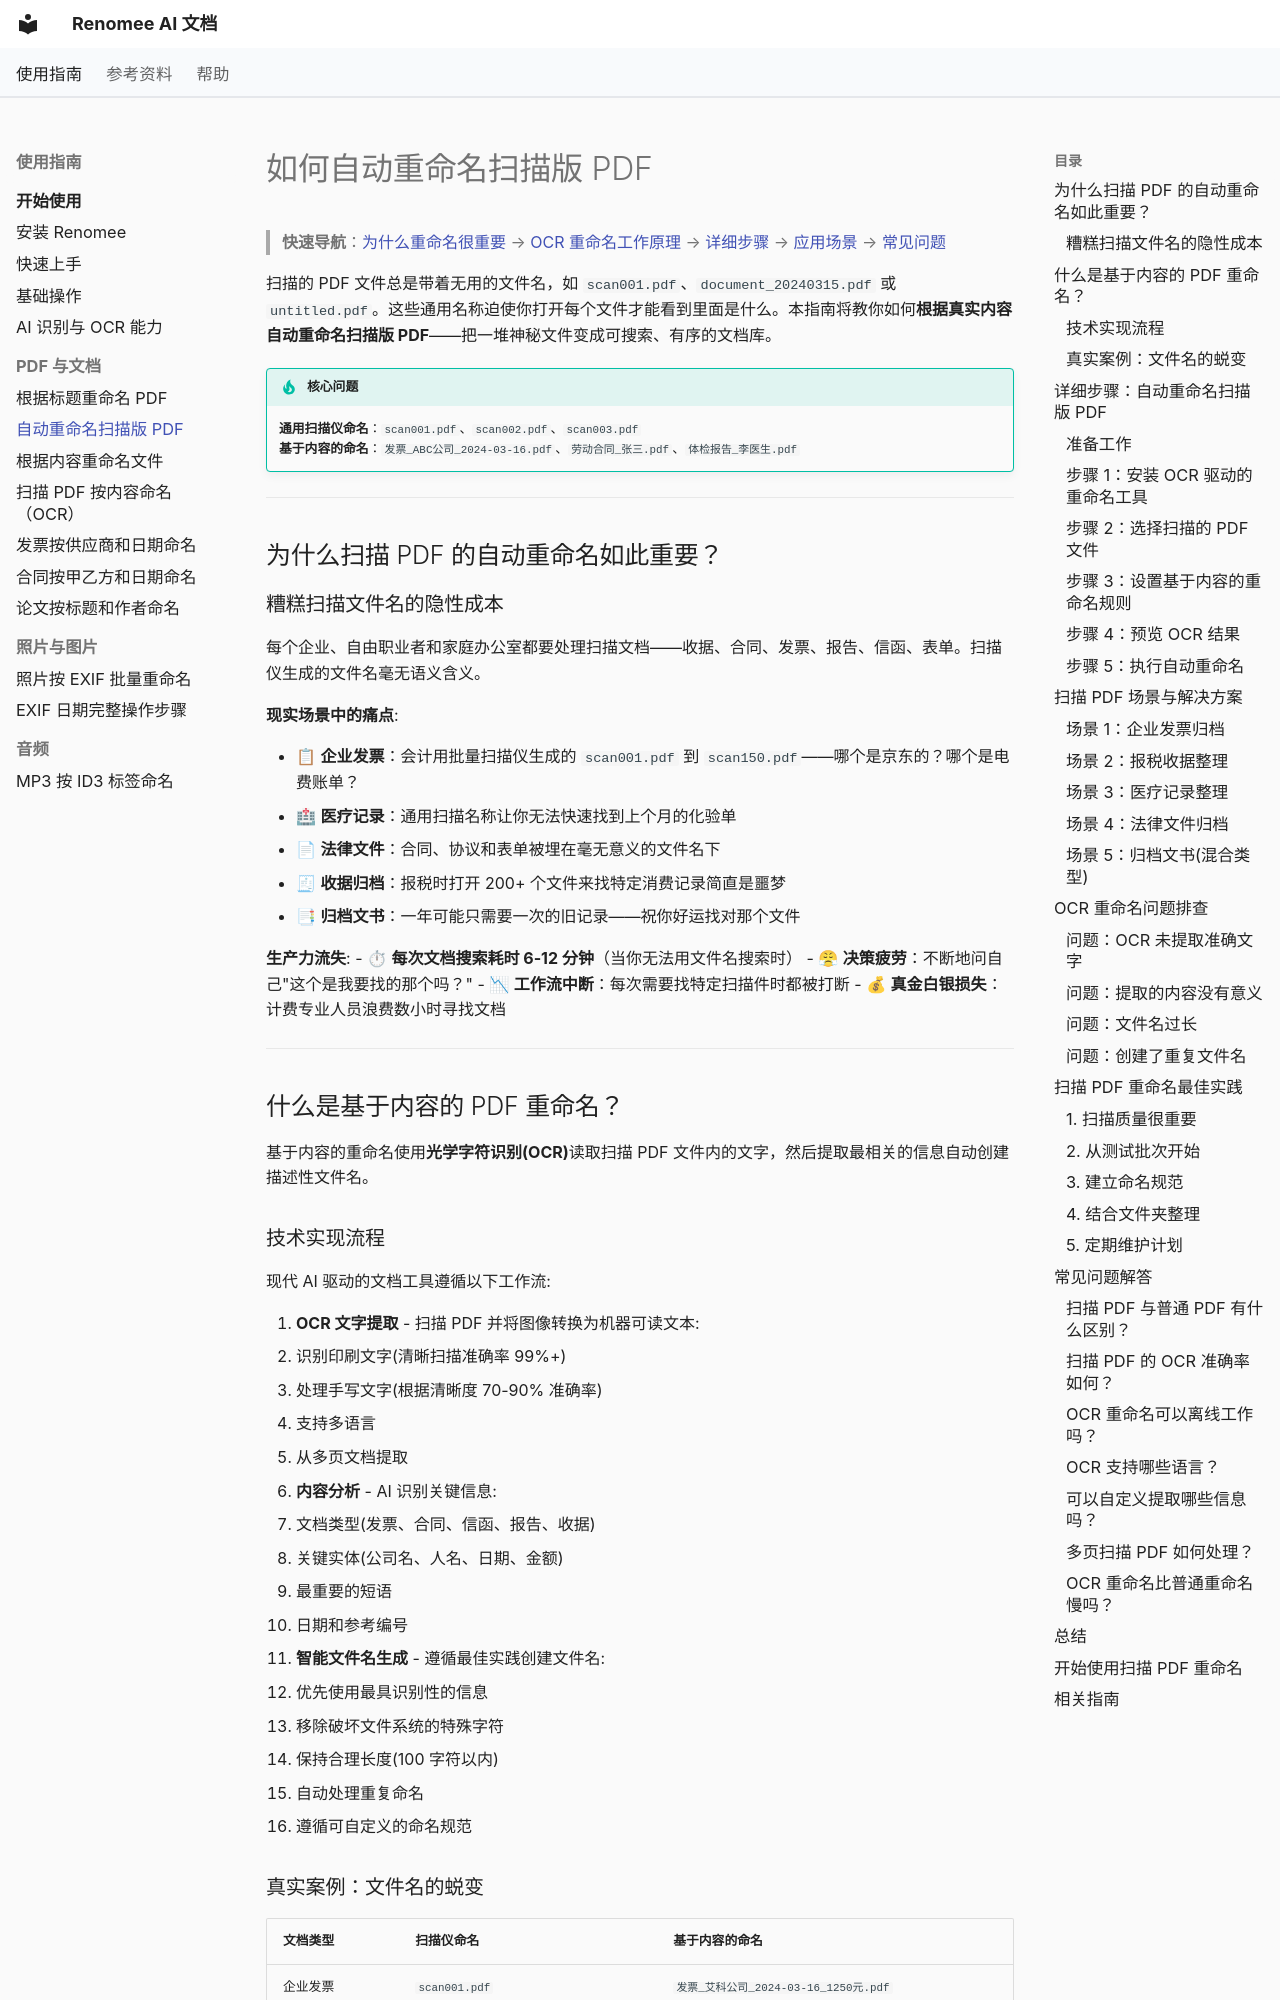

repository: hetianhe2024/renomee · page: how-to/rename-scanned-pdfs-automatically/index.html · generator: mkdocs

---
title: 如何自动重命名扫描版 PDF | 智能文档归档指南
description: 学习如何使用 OCR 和 AI 自动重命名扫描版 PDF 文件。将通用扫描名称转换为基于文档内容的描述性文件名。无需手动输入。
keywords: 自动重命名扫描PDF, OCR PDF重命名, 智能PDF归档, 自动文档命名, 扫描PDF整理
---

# 如何自动重命名扫描版 PDF

> **快速导航**：[为什么重命名很重要](#为什么重要) → [OCR 重命名工作原理](#工作原理) → [详细步骤](#详细步骤) → [应用场景](#应用场景) → [常见问题](#常见问题)

扫描的 PDF 文件总是带着无用的文件名，如 `scan001.pdf`、`document_20240315.pdf` 或 `untitled.pdf`。这些通用名称迫使你打开每个文件才能看到里面是什么。本指南将教你如何**根据真实内容自动重命名扫描版 PDF**——把一堆神秘文件变成可搜索、有序的文档库。

!!! tip "核心问题"
    **通用扫描仪命名**：`scan001.pdf`、`scan002.pdf`、`scan003.pdf`  
    **基于内容的命名**：`发票_ABC公司_2024-03-16.pdf`、`劳动合同_张三.pdf`、`体检报告_李医生.pdf`

---

## 为什么扫描 PDF 的自动重命名如此重要？ {#为什么重要}

### 糟糕扫描文件名的隐性成本

每个企业、自由职业者和家庭办公室都要处理扫描文档——收据、合同、发票、报告、信函、表单。扫描仪生成的文件名毫无语义含义。

**现实场景中的痛点**:

- 📋 **企业发票**：会计用批量扫描仪生成的 `scan001.pdf` 到 `scan150.pdf`——哪个是京东的？哪个是电费账单？
- 🏥 **医疗记录**：通用扫描名称让你无法快速找到上个月的化验单
- 📄 **法律文件**：合同、协议和表单被埋在毫无意义的文件名下
- 🧾 **收据归档**：报税时打开 200+ 个文件来找特定消费记录简直是噩梦
- 📑 **归档文书**：一年可能只需要一次的旧记录——祝你好运找对那个文件

**生产力流失**:
- ⏱ **每次文档搜索耗时 6-12 分钟**（当你无法用文件名搜索时）
- 😤 **决策疲劳**：不断地问自己"这个是我要找的那个吗？"
- 📉 **工作流中断**：每次需要找特定扫描件时都被打断
- 💰 **真金白银损失**：计费专业人员浪费数小时寻找文档

---

## 什么是基于内容的 PDF 重命名？ {#工作原理}

基于内容的重命名使用**光学字符识别(OCR)**读取扫描 PDF 文件内的文字，然后提取最相关的信息自动创建描述性文件名。
